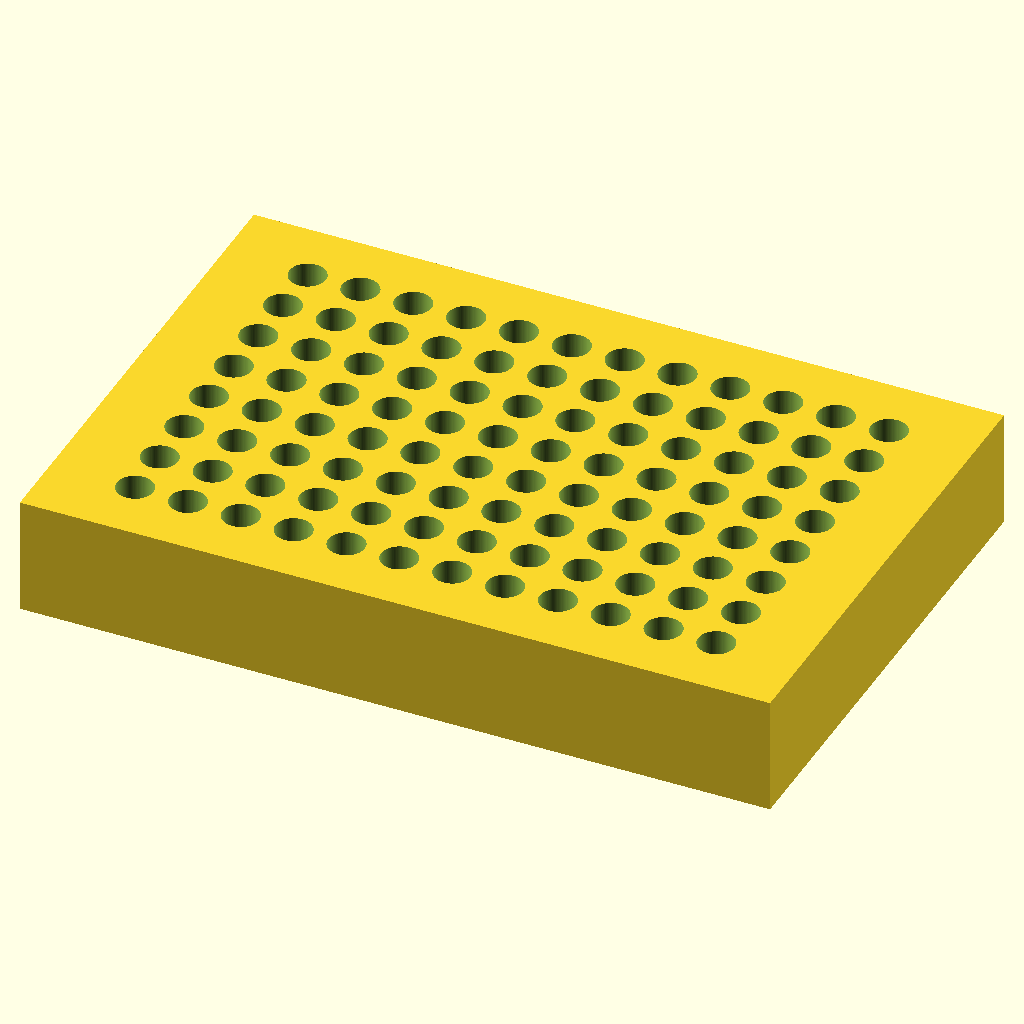
Cell 1: rendered with the file's own defaults.
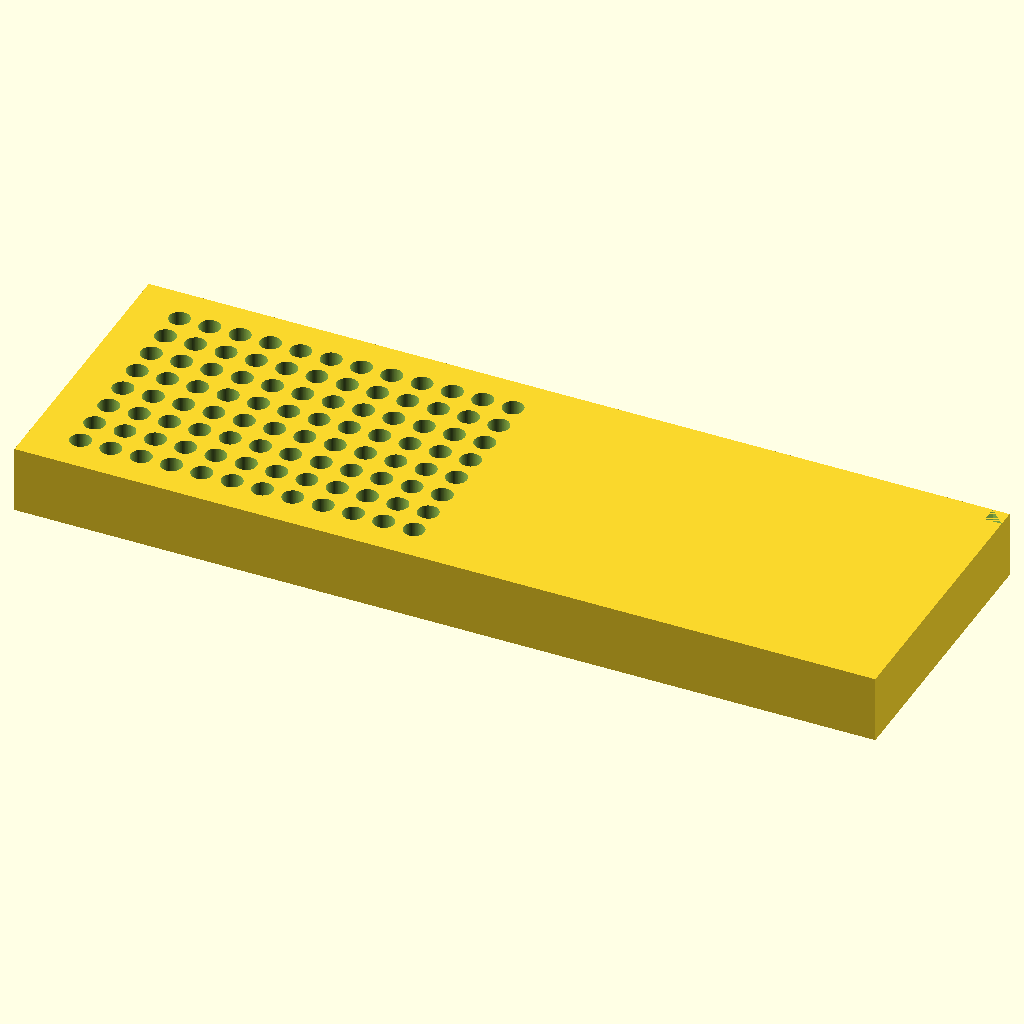
Cell 2: the same model with block_len = 255.52.
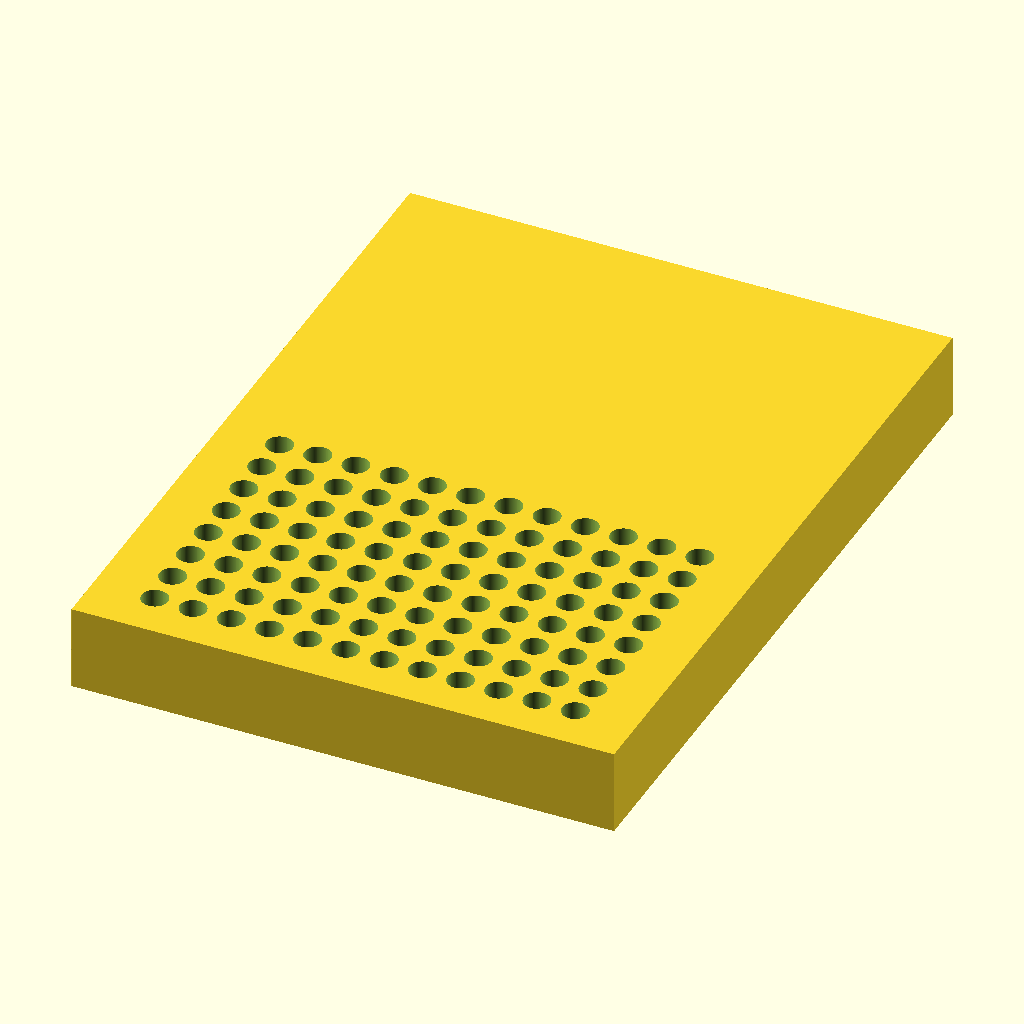
Cell 3 — block_wid set to 170.96, the other parameters unchanged.
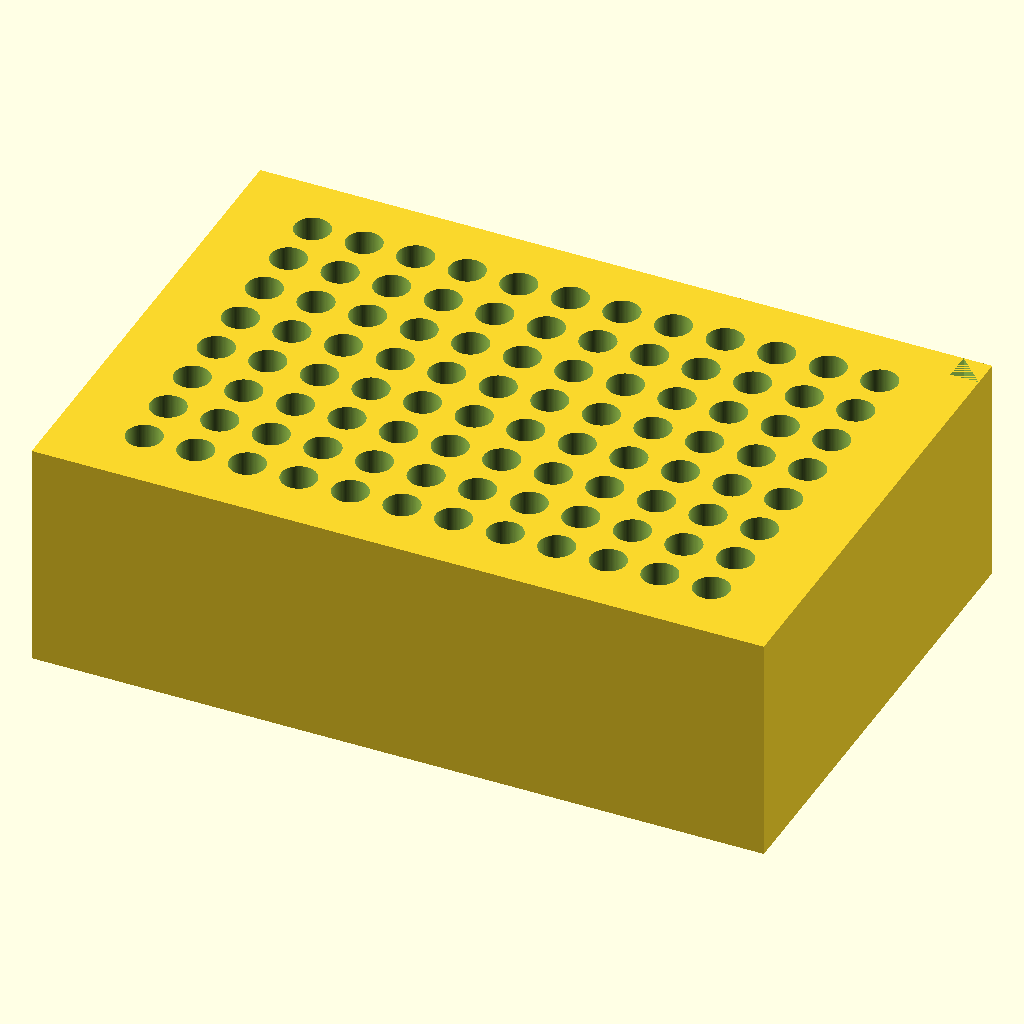
Cell 4: block_h = 40 (everything else at default).
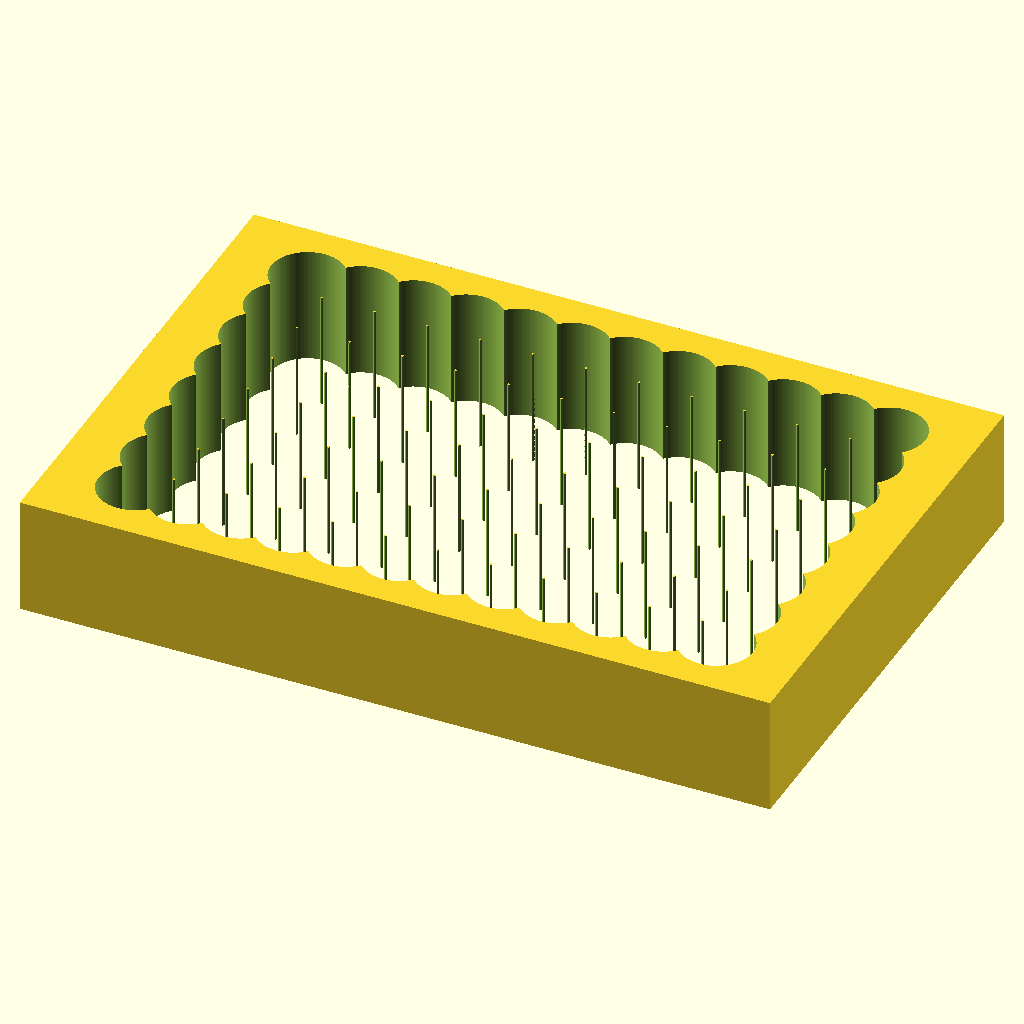
Cell 5: hole_d = 12.4 (everything else at default).
All cells are drawn from the same view direction (rotation 55°, 0°, 25°, orthographic, colour scheme Cornfield), but the view is re-fitted for each cell, so position and scale can differ between cells as well as the parameter.
OpenSCAD source file bench/results/gpu-v9-g1/code/scadcoder-v9/pcr_tube_rack_sbs_s0_a1.scad:
// 96-well PCR tube rack (0.2 mL) with ANSI/SLAS footprint
// Print orientation: base on XY plane, building up +Z

// ---------- Parameters ----------
block_len   = 127.76;   // block length along X (mm)
block_wid   = 85.48;    // block width along Y (mm)
block_h     = 20;       // block height along Z (mm)

hole_count  = 96;       // number of tube holes
hole_d      = 6.2;      // hole diameter (mm)
hole_pitch  = 9.0;      // centre-to-centre spacing in X and Y (mm)
hole_cols   = 12;       // holes along X
hole_rows   = 8;        // holes along Y

x0          = 14.38;    // first hole offset from left edge (mm)
y0          = 11.24;    // first hole offset from back edge (mm)

eps         = 0.5;      // cutter overshoot past faces (mm)
chamfer     = 5;        // 45-degree chamfer leg length (mm)
$fn         = 96;       // curve resolution

// ---------- Model ----------
difference() {
    // Main block
    translate([-block_len/2, -block_wid/2, 0])
        cube([block_len, block_wid, block_h]);

    // Tube holes
    for (i = [0 : hole_cols - 1])
        for (j = [0 : hole_rows - 1])
            translate([x0 + i * hole_pitch - block_len/2,
                       y0 + j * hole_pitch - block_wid/2,
                       -eps])
                cylinder(d = hole_d, h = block_h + 2*eps);

    // Orientation chamfer at A1 corner
    translate([block_len/2 - chamfer, block_wid/2 - chamfer, 0])
        linear_extrude(height = block_h)
            polygon([[0, 0], [chamfer, 0], [0, chamfer]]);
}
Customizer parameters (derived from the source; name, type, default, range or options):
block_len: number, default 127.76
block_wid: number, default 85.48
block_h: number, default 20
hole_count: number, default 96
hole_d: number, default 6.2
hole_pitch: number, default 9
hole_cols: number, default 12
hole_rows: number, default 8
x0: number, default 14.38
y0: number, default 11.24
eps: number, default 0.5
chamfer: number, default 5
